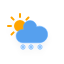
t = 0.00 s
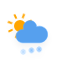
t = 1.60 s
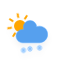
t = 3.10 s
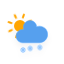
t = 4.98 s
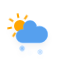
t = 6.48 s
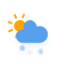
t = 8.35 s

The animated SVG that drew these frames (rendered in a browser with its animation timeline set to each time). Animation: 4 CSS @keyframes rules; one cycle of 9.85 s, repeats indefinitely.

<?xml version="1.0" encoding="utf-8"?>
<!-- (c) ammap.com | SVG weather icons -->
<svg
    version="1.1"
    xmlns="http://www.w3.org/2000/svg"
    xmlns:xlink="http://www.w3.org/1999/xlink"
    width="64"
    height="64"
    viewbox="0 0 64 64">
    <defs>
        <filter id="blur" width="200%" height="200%">
            <feGaussianBlur in="SourceAlpha" stdDeviation="3"/>
            <feOffset dx="0" dy="4" result="offsetblur"/>
            <feComponentTransfer>
                <feFuncA type="linear" slope="0.05"/>
            </feComponentTransfer>
            <feMerge> 
                <feMergeNode/>
                <feMergeNode in="SourceGraphic"/> 
            </feMerge>
        </filter>
        <style type="text/css"><![CDATA[
/*
** CLOUDS
*/
@keyframes am-weather-cloud-2 {
  0% {
    -webkit-transform: translate(0px,0px);
       -moz-transform: translate(0px,0px);
        -ms-transform: translate(0px,0px);
            transform: translate(0px,0px);
  }

  50% {
    -webkit-transform: translate(2px,0px);
       -moz-transform: translate(2px,0px);
        -ms-transform: translate(2px,0px);
            transform: translate(2px,0px);
  }

  100% {
    -webkit-transform: translate(0px,0px);
       -moz-transform: translate(0px,0px);
        -ms-transform: translate(0px,0px);
            transform: translate(0px,0px);
  }
}

.am-weather-cloud-2 {
  -webkit-animation-name: am-weather-cloud-2;
     -moz-animation-name: am-weather-cloud-2;
          animation-name: am-weather-cloud-2;
  -webkit-animation-duration: 3s;
     -moz-animation-duration: 3s;
          animation-duration: 3s;
  -webkit-animation-timing-function: linear;
     -moz-animation-timing-function: linear;
          animation-timing-function: linear;
  -webkit-animation-iteration-count: infinite;
     -moz-animation-iteration-count: infinite;
          animation-iteration-count: infinite;
}

/*
** SUN
*/
@keyframes am-weather-sun {
  0% {
    -webkit-transform: rotate(0deg);
       -moz-transform: rotate(0deg);
        -ms-transform: rotate(0deg);
            transform: rotate(0deg);
  }

  100% {
    -webkit-transform: rotate(360deg);
       -moz-transform: rotate(360deg);
        -ms-transform: rotate(360deg);
            transform: rotate(360deg);
  }
}

.am-weather-sun {
  -webkit-animation-name: am-weather-sun;
     -moz-animation-name: am-weather-sun;
      -ms-animation-name: am-weather-sun;
          animation-name: am-weather-sun;
  -webkit-animation-duration: 9s;
     -moz-animation-duration: 9s;
      -ms-animation-duration: 9s;
          animation-duration: 9s;
  -webkit-animation-timing-function: linear;
     -moz-animation-timing-function: linear;
      -ms-animation-timing-function: linear;
          animation-timing-function: linear;
  -webkit-animation-iteration-count: infinite;
     -moz-animation-iteration-count: infinite;
      -ms-animation-iteration-count: infinite;
          animation-iteration-count: infinite;
}

@keyframes am-weather-sun-shiny {
  0% {
    stroke-dasharray: 3px 10px;
    stroke-dashoffset: 0px;
  }

  50% {
    stroke-dasharray: 0.1px 10px;
    stroke-dashoffset: -1px;
  }

  100% {
    stroke-dasharray: 3px 10px;
    stroke-dashoffset: 0px;
  }
}

.am-weather-sun-shiny line {
  -webkit-animation-name: am-weather-sun-shiny;
     -moz-animation-name: am-weather-sun-shiny;
      -ms-animation-name: am-weather-sun-shiny;
          animation-name: am-weather-sun-shiny;
  -webkit-animation-duration: 2s;
     -moz-animation-duration: 2s;
      -ms-animation-duration: 2s;
          animation-duration: 2s;
  -webkit-animation-timing-function: linear;
     -moz-animation-timing-function: linear;
      -ms-animation-timing-function: linear;
          animation-timing-function: linear;
  -webkit-animation-iteration-count: infinite;
     -moz-animation-iteration-count: infinite;
      -ms-animation-iteration-count: infinite;
          animation-iteration-count: infinite;
}

/*
** SNOW
*/
@keyframes am-weather-snow {
  0% {
    -webkit-transform: translateX(0) translateY(0);
       -moz-transform: translateX(0) translateY(0);
        -ms-transform: translateX(0) translateY(0);
            transform: translateX(0) translateY(0);
  }

  33.33% {
    -webkit-transform: translateX(-1.2px) translateY(2px);
       -moz-transform: translateX(-1.2px) translateY(2px);
        -ms-transform: translateX(-1.2px) translateY(2px);
            transform: translateX(-1.2px) translateY(2px);
  }

  66.66% {
    -webkit-transform: translateX(1.4px) translateY(4px);
       -moz-transform: translateX(1.4px) translateY(4px);
        -ms-transform: translateX(1.4px) translateY(4px);
            transform: translateX(1.4px) translateY(4px);
    opacity: 1;
  }

  100% {
    -webkit-transform: translateX(-1.6px) translateY(6px);
       -moz-transform: translateX(-1.6px) translateY(6px);
        -ms-transform: translateX(-1.6px) translateY(6px);
            transform: translateX(-1.6px) translateY(6px);
    opacity: 0;
  }
}

.am-weather-snow {
  -webkit-animation-name: am-weather-snow;
     -moz-animation-name: am-weather-snow;
      -ms-animation-name: am-weather-snow;
          animation-name: am-weather-snow;
  -webkit-animation-duration: 2s;
     -moz-animation-duration: 2s;
      -ms-animation-duration: 2s;
          animation-duration: 2s;
  -webkit-animation-timing-function: linear;
     -moz-animation-timing-function: linear;
      -ms-animation-timing-function: linear;
          animation-timing-function: linear;
  -webkit-animation-iteration-count: infinite;
     -moz-animation-iteration-count: infinite;
      -ms-animation-iteration-count: infinite;
          animation-iteration-count: infinite;
}

.am-weather-snow-2 {
  -webkit-animation-delay: 0.5s;
     -moz-animation-delay: 0.5s;
      -ms-animation-delay: 0.5s;
          animation-delay: 0.5s;
}
.am-weather-snow-3 {
  -webkit-animation-delay: 0.85s;
     -moz-animation-delay: 0.85s;
      -ms-animation-delay: 0.85s;
          animation-delay: 0.85s;
}
        ]]></style>
    </defs>
    <g filter="url(#blur)" id="snowy-3">
        <g transform="translate(20,10)">
            <g transform="translate(0,16)">
                <g class="am-weather-sun">
                    <g>
                        <line fill="none" stroke="orange" stroke-linecap="round" stroke-width="2" transform="translate(0,9)" x1="0" x2="0" y1="0" y2="3"/>
                    </g>
                    <g transform="rotate(45)">
                        <line fill="none" stroke="orange" stroke-linecap="round" stroke-width="2" transform="translate(0,9)" x1="0" x2="0" y1="0" y2="3"/>
                    </g>
                    <g transform="rotate(90)">
                        <line fill="none" stroke="orange" stroke-linecap="round" stroke-width="2" transform="translate(0,9)" x1="0" x2="0" y1="0" y2="3"/>
                    </g>
                    <g transform="rotate(135)">
                        <line fill="none" stroke="orange" stroke-linecap="round" stroke-width="2" transform="translate(0,9)" x1="0" x2="0" y1="0" y2="3"/>
                    </g>
                    <g transform="rotate(180)">
                        <line fill="none" stroke="orange" stroke-linecap="round" stroke-width="2" transform="translate(0,9)" x1="0" x2="0" y1="0" y2="3"/>
                    </g>
                    <g transform="rotate(225)">
                        <line fill="none" stroke="orange" stroke-linecap="round" stroke-width="2" transform="translate(0,9)" x1="0" x2="0" y1="0" y2="3"/>
                    </g>
                    <g transform="rotate(270)">
                        <line fill="none" stroke="orange" stroke-linecap="round" stroke-width="2" transform="translate(0,9)" x1="0" x2="0" y1="0" y2="3"/>
                    </g>
                    <g transform="rotate(315)">
                        <line fill="none" stroke="orange" stroke-linecap="round" stroke-width="2" transform="translate(0,9)" x1="0" x2="0" y1="0" y2="3"/>
                    </g>
                </g>
                <circle cx="0" cy="0" fill="orange" r="5" stroke="orange" stroke-width="2"/>
            </g>
            <g>
                <path d="M47.7,35.4c0-4.6-3.7-8.2-8.2-8.2c-1,0-1.9,0.2-2.8,0.5c-0.3-3.4-3.1-6.2-6.6-6.2c-3.7,0-6.7,3-6.7,6.7c0,0.8,0.2,1.6,0.4,2.3    c-0.3-0.1-0.7-0.1-1-0.1c-3.7,0-6.7,3-6.7,6.7c0,3.6,2.9,6.6,6.5,6.7l17.2,0C44.2,43.3,47.7,39.8,47.7,35.4z" fill="#57A0EE" stroke="#5eacff" stroke-linejoin="round" stroke-width="0.5" transform="translate(-20,-11)"/>
            </g>
            <g class="am-weather-snow am-weather-snow-1">
                <g transform="translate(3,28)">
                    <line fill="none" stroke="#8fc5ff" stroke-linecap="round" stroke-width="1.2" transform="translate(0,9), rotate(0)" x1="0" x2="0" y1="-2.5" y2="2.5" />
                    <line fill="none" stroke="#8fc5ff" stroke-linecap="round" stroke-width="1" transform="translate(0,9), rotate(45)" x1="0" x2="0" y1="-2.5" y2="2.5" />
                    <line fill="none" stroke="#8fc5ff" stroke-linecap="round" stroke-width="1" transform="translate(0,9), rotate(90)" x1="0" x2="0" y1="-2.5" y2="2.5" />
                    <line fill="none" stroke="#8fc5ff" stroke-linecap="round" stroke-width="1" transform="translate(0,9), rotate(135)" x1="0" x2="0" y1="-2.5" y2="2.5" />
                </g>
            </g>
            <g class="am-weather-snow am-weather-snow-2">
                <g transform="translate(11,28)">
                    <line fill="none" stroke="#8fc5ff" stroke-linecap="round" stroke-width="1.2" transform="translate(0,9), rotate(0)" x1="0" x2="0" y1="-2.5" y2="2.5" />
                    <line fill="none" stroke="#8fc5ff" stroke-linecap="round" stroke-width="1" transform="translate(0,9), rotate(45)" x1="0" x2="0" y1="-2.5" y2="2.5" />
                    <line fill="none" stroke="#8fc5ff" stroke-linecap="round" stroke-width="1" transform="translate(0,9), rotate(90)" x1="0" x2="0" y1="-2.5" y2="2.5" />
                    <line fill="none" stroke="#8fc5ff" stroke-linecap="round" stroke-width="1" transform="translate(0,9), rotate(135)" x1="0" x2="0" y1="-2.5" y2="2.5" />
                </g>
            </g>
            <g class="am-weather-snow am-weather-snow-3">
                <g transform="translate(20,28)">
                    <line fill="none" stroke="#8fc5ff" stroke-linecap="round" stroke-width="1.2" transform="translate(0,9), rotate(0)" x1="0" x2="0" y1="-2.5" y2="2.5" />
                    <line fill="none" stroke="#8fc5ff" stroke-linecap="round" stroke-width="1" transform="translate(0,9), rotate(45)" x1="0" x2="0" y1="-2.5" y2="2.5" />
                    <line fill="none" stroke="#8fc5ff" stroke-linecap="round" stroke-width="1" transform="translate(0,9), rotate(90)" x1="0" x2="0" y1="-2.5" y2="2.5" />
                    <line fill="none" stroke="#8fc5ff" stroke-linecap="round" stroke-width="1" transform="translate(0,9), rotate(135)" x1="0" x2="0" y1="-2.5" y2="2.5" />
                </g>
            </g>
        </g>
    </g>
</svg>